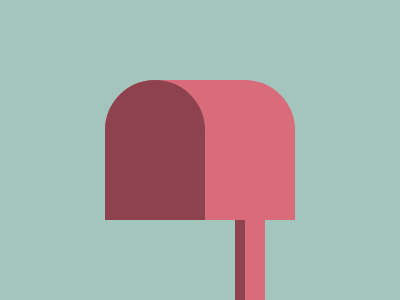

Give the HTML and CSS whose rendering is this image.

<p id='a'><p id='b'><p id='c'><style>*{background:#A4C5BD;margin:0;position:absolute}#a,#b{top:80;left:105;border-radius:50px 50px 0 0;width: 190px;height: 140px;background: #D96C7B}#b{width: 100px;background: #8D424D}#c{top:220;left:235;width: 30px;height: 140px;background: linear-gradient(to right,#8D424D 10px,#D96C7B 10px)}